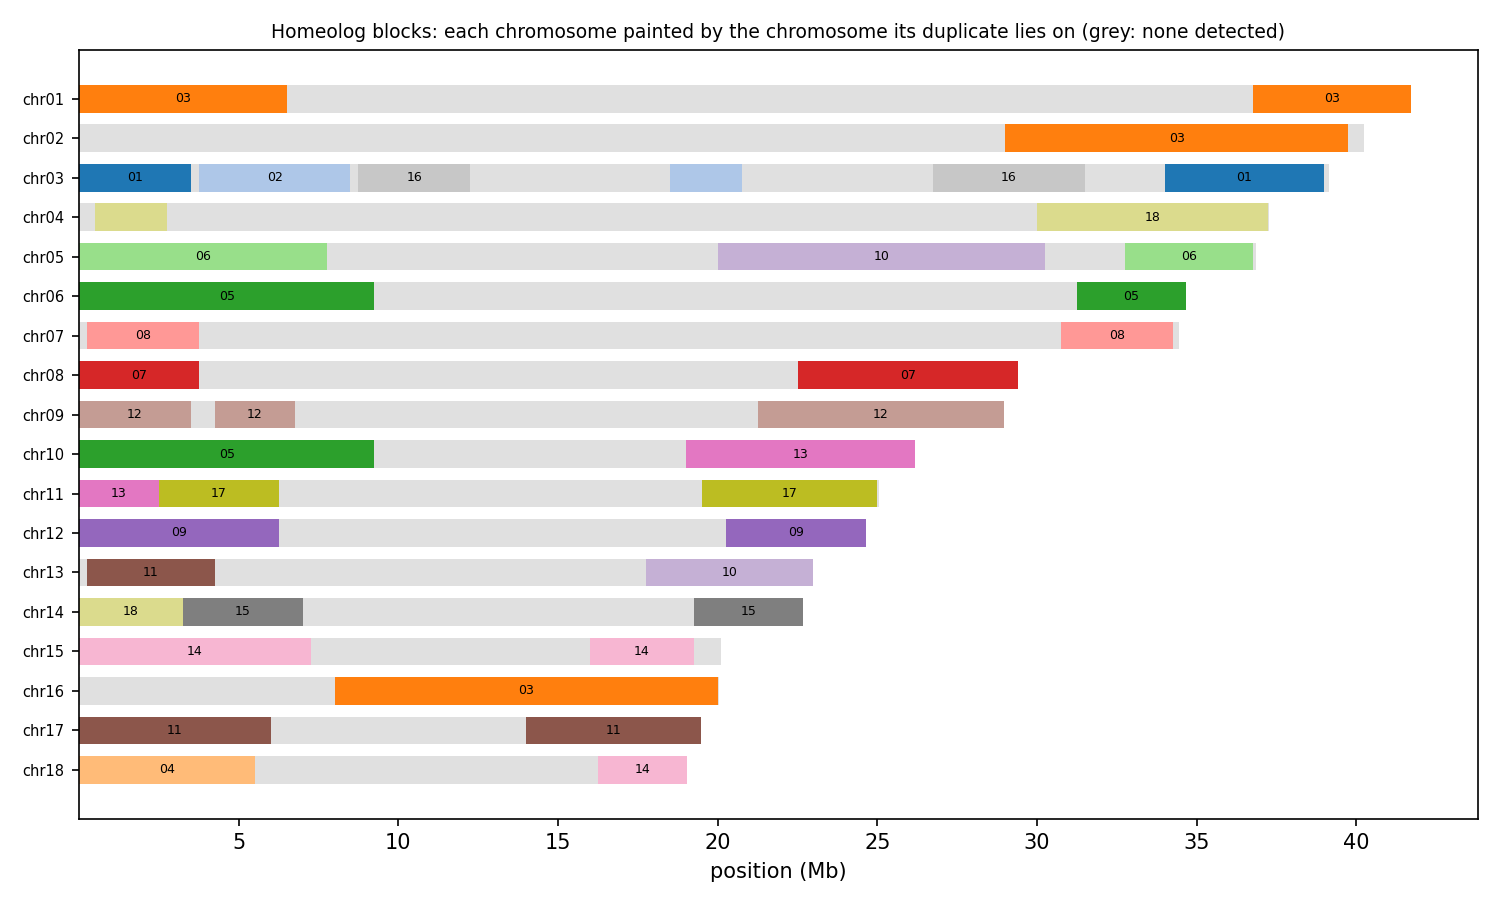

Values plotted in this chart, from the file beside it:
anchor	chrom	win_start	win_end	best	best_dist	second	second_dist	median_dist	z	homeolog_like
HAP1_chr01	chr01	1	250000	chr03	0.05208	chr05	0.06864	0.07373	5.33	yes
HAP1_chr01	chr01	250001	500000	chr03	0.06898	chr13	0.09894	0.1051	9.30	yes
HAP1_chr01	chr01	500001	750000	chr03	0.04593	chr14	0.05742	0.06144	12.41	yes
HAP1_chr01	chr01	750001	1000000	chr03	0.06208	chr04	0.08364	0.08903	4.65	yes
HAP1_chr01	chr01	1000001	1250000	chr03	0.07589	chr02	0.1367	0.1515	12.39	yes
HAP1_chr01	chr01	1250001	1500000	chr03	0.06759	chr05	0.08424	0.09291	4.93	yes
HAP1_chr01	chr01	1500001	1750000	chr03	0.05982	chr05	0.07562	0.08052	8.72	yes
HAP1_chr01	chr01	1750001	2000000	chr03	0.05994	chr05	0.07378	0.08035	6.96	yes
HAP1_chr01	chr01	2000001	2250000	chr03	0.07097	chr05	0.08660	0.09249	5.60	yes
HAP1_chr01	chr01	2250001	2500000	chr03	0.06429	chr07	0.07441	0.07814	4.74	yes
HAP1_chr01	chr01	2500001	2750000	chr03	0.07168	chr05	0.07717	0.08051	2.66	no
HAP1_chr01	chr01	2750001	3000000	chr03	0.06841	chr05	0.09285	0.09524	30.06	yes
HAP1_chr01	chr01	3000001	3250000	chr03	0.04873	chr05	0.06074	0.06419	4.43	yes
HAP1_chr01	chr01	3250001	3500000	chr03	0.05356	chr05	0.06559	0.07079	5.92	yes
HAP1_chr01	chr01	3500001	3750000	chr03	0.05677	chr11	0.06721	0.06992	4.29	yes
HAP1_chr01	chr01	3750001	4000000	chr03	0.05133	chr05	0.06832	0.07241	10.75	yes
HAP1_chr01	chr01	4000001	4250000	chr03	0.06215	chr05	0.07475	0.08012	6.18	yes
HAP1_chr01	chr01	4250001	4500000	chr03	0.07185	chr05	0.1008	0.1079	8.17	yes
HAP1_chr01	chr01	4500001	4750000	chr03	0.05458	chr05	0.06167	0.06504	6.19	yes
HAP1_chr01	chr01	4750001	5000000	chr03	0.06401	chr05	0.07059	0.07684	5.81	yes
HAP1_chr01	chr01	5000001	5250000	chr03	0.05754	chr05	0.06805	0.07267	4.46	yes
HAP1_chr01	chr01	5250001	5500000	chr03	0.05701	chr05	0.06537	0.07019	4.53	yes
HAP1_chr01	chr01	5500001	5750000	chr03	0.05146	chr05	0.05313	0.05746	2.86	no
HAP1_chr01	chr01	5750001	6000000	chr03	0.04177	chr05	0.04808	0.05228	4.70	yes
HAP1_chr01	chr01	6000001	6250000	chr03	0.03780	chr05	0.04014	0.04320	3.82	yes
HAP1_chr01	chr01	6250001	6500000	chr03	0.04043	chr05	0.04767	0.05328	5.42	yes
HAP1_chr01	chr01	6500001	6750000	chr03	0.04699	chr05	0.04769	0.05227	1.79	no
HAP1_chr01	chr01	6750001	7000000	chr05	0.04040	chr03	0.04166	0.04839	2.14	no
HAP1_chr01	chr01	7000001	7250000	chr07	0.02239	chr06	0.02575	0.04114	1.29	no
HAP1_chr01	chr01	7250001	7500000	chr06	0.01740	chr09	0.02056	0.05964	1.28	no
HAP1_chr01	chr01	7500001	7750000	chr09	0.00653	chr06	0.01015	0.09128	0.87	no
HAP1_chr01	chr01	7750001	8000000	chr09	0.00517	chr06	0.00915	0.09132	0.87	no
HAP1_chr01	chr01	8000001	8250000	chr09	0.00582	chr06	0.00963	0.09975	0.98	no
HAP1_chr01	chr01	8250001	8500000	chr09	0.00612	chr06	0.00828	0.1007	0.90	no
HAP1_chr01	chr01	8500001	8750000	chr09	0.00662	chr06	0.00796	0.1003	0.93	no
HAP1_chr01	chr01	8750001	9000000	chr09	0.00713	chr06	0.00949	0.1014	0.98	no
HAP1_chr01	chr01	9000001	9250000	chr09	0.01130	chr06	0.01134	0.08898	1.14	no
HAP1_chr01	chr01	9250001	9500000	chr07	0.02136	chr04	0.02203	0.04665	1.07	no
HAP1_chr01	chr01	9500001	9750000	chr07	0.02030	chr06	0.02146	0.04521	1.08	no
HAP1_chr01	chr01	9750001	10000000	chr07	0.01966	chr06	0.02104	0.03937	1.30	no
HAP1_chr01	chr01	10000001	10250000	chr07	0.01945	chr06	0.02136	0.04109	1.33	no
HAP1_chr01	chr01	10250001	10500000	chr07	0.02130	chr06	0.02259	0.04177	1.28	no
HAP1_chr01	chr01	10500001	10750000	chr07	0.02011	chr06	0.02127	0.03622	1.11	no
HAP1_chr01	chr01	10750001	11000000	chr07	0.01990	chr06	0.02007	0.04084	1.11	no
HAP1_chr01	chr01	11000001	11250000	chr07	0.02152	chr06	0.02183	0.04513	1.09	no
HAP1_chr01	chr01	11250001	11500000	chr07	0.01941	chr06	0.02072	0.03738	1.24	no
HAP1_chr01	chr01	11500001	11750000	chr07	0.01968	chr06	0.02091	0.04100	1.37	no
HAP1_chr01	chr01	11750001	12000000	chr07	0.02143	chr04	0.02160	0.04414	1.17	no
HAP1_chr01	chr01	12000001	12250000	chr07	0.02500	chr06	0.02522	0.04979	1.20	no
HAP1_chr01	chr01	12250001	12500000	chr07	0.02057	chr06	0.02189	0.04287	1.16	no
HAP1_chr01	chr01	12500001	12750000	chr06	0.01074	chr09	0.01249	0.08089	1.52	no
HAP1_chr01	chr01	12750001	13000000	chr09	0.00592	chr06	0.00881	0.1014	0.99	no
HAP1_chr01	chr01	13000001	13250000	chr09	0.00708	chr06	0.00936	0.09277	1.08	no
HAP1_chr01	chr01	13250001	13500000	chr09	0.00822	chr06	0.01102	0.09671	0.85	no
HAP1_chr01	chr01	13500001	13750000	chr09	0.00858	chr06	0.01189	0.09863	0.88	no
HAP1_chr01	chr01	13750001	14000000	chr07	0.01834	chr06	0.02102	0.03979	1.26	no
HAP1_chr01	chr01	14000001	14250000	chr07	0.02060	chr06	0.02298	0.04086	1.18	no
HAP1_chr01	chr01	14250001	14500000	chr09	0.02838	chr17	0.02957	0.05837	4.47	yes
HAP1_chr01	chr01	14500001	14750000	chr07	0.02161	chr04	0.02386	0.04145	1.23	no
HAP1_chr01	chr01	14750001	15000000	chr07	0.01787	chr06	0.02064	0.04053	1.01	no
... 2,039 more rows
